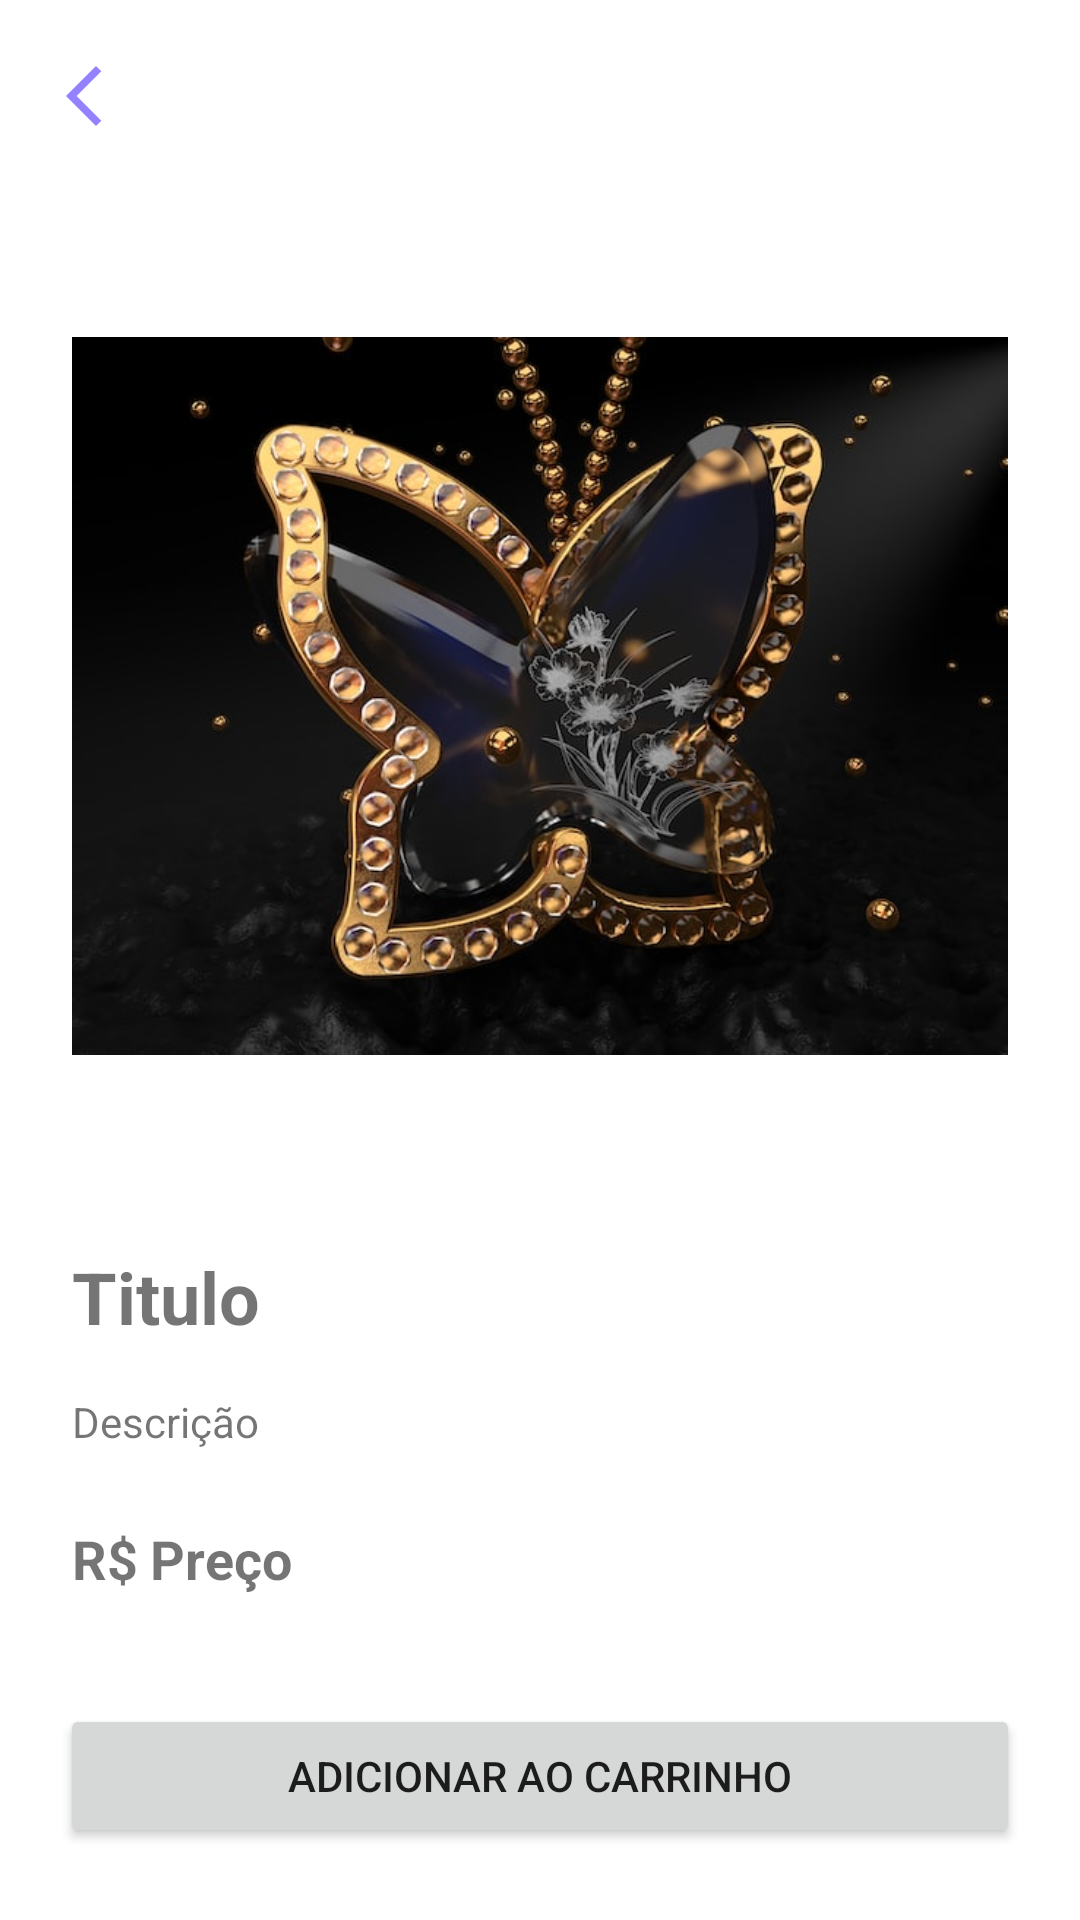

Layout XML and referenced resources for this Android screen:
<!-- AndroidManifest.xml: application theme Theme.Projeto_Brillare -->
<!-- res/layout/activity_produto.xml -->
<?xml version="1.0" encoding="utf-8"?>
<androidx.constraintlayout.widget.ConstraintLayout xmlns:android="http://schemas.android.com/apk/res/android"
    xmlns:app="http://schemas.android.com/apk/res-auto"
    xmlns:tools="http://schemas.android.com/tools"
    android:layout_width="match_parent"
    android:layout_height="match_parent"
    tools:context="activity.ProdutoActivity">

    <Button
        android:id="@+id/btnAddCarrinho"
        android:layout_width="320dp"
        android:layout_height="wrap_content"
        android:layout_marginStart="24dp"
        android:layout_marginEnd="24dp"
        android:layout_marginBottom="24dp"
        android:elevation="4dp"
        android:text="@string/addCarrinho"
        app:layout_constraintBottom_toBottomOf="parent"
        app:layout_constraintEnd_toEndOf="parent"
        app:layout_constraintStart_toStartOf="parent" />

    <ImageView
        android:id="@+id/imageViewProduto"
        android:layout_width="0dp"
        android:layout_height="320dp"
        android:layout_marginStart="24dp"
        android:layout_marginTop="16dp"
        android:layout_marginEnd="24dp"
        android:elevation="4dp"
        app:layout_constraintEnd_toEndOf="parent"
        app:layout_constraintStart_toStartOf="parent"
        app:layout_constraintTop_toBottomOf="@+id/imageButtonVoltarHome"
        app:srcCompat="@drawable/colar_borboleta" />

    <TextView
        android:id="@+id/textViewTitulo"
        android:layout_width="wrap_content"
        android:layout_height="wrap_content"
        android:layout_marginStart="24dp"
        android:layout_marginTop="24dp"
        android:text="@string/txtTitulo"
        android:textSize="24dp"
        android:textStyle="bold"
        app:layout_constraintStart_toStartOf="parent"
        app:layout_constraintTop_toBottomOf="@+id/imageViewProduto" />

    <TextView
        android:id="@+id/textViewDescricao"
        android:layout_width="0dp"
        android:layout_height="wrap_content"
        android:layout_marginStart="24dp"
        android:layout_marginTop="16dp"
        android:layout_marginEnd="24dp"
        android:text="@string/txtDescricao"
        app:layout_constraintEnd_toEndOf="parent"
        app:layout_constraintHorizontal_bias="0.0"
        app:layout_constraintStart_toStartOf="parent"
        app:layout_constraintTop_toBottomOf="@+id/textViewTitulo" />

    <TextView
        android:id="@+id/textViewPreco"
        android:layout_width="wrap_content"
        android:layout_height="wrap_content"
        android:layout_marginStart="4dp"
        android:text="@string/txtPreco"
        android:textSize="18dp"
        android:textStyle="bold"
        app:layout_constraintStart_toEndOf="@+id/textView9"
        app:layout_constraintTop_toTopOf="@+id/textView9" />

    <ImageButton
        android:id="@+id/imageButtonVoltarHome"
        android:layout_width="wrap_content"
        android:layout_height="wrap_content"
        android:layout_marginStart="4dp"
        android:layout_marginTop="8dp"
        android:backgroundTint="@android:color/transparent"
        android:minHeight="48dp"
        app:layout_constraintStart_toStartOf="parent"
        app:layout_constraintTop_toTopOf="parent"
        app:srcCompat="@drawable/icon_arrow_left"
        tools:ignore="SpeakableTextPresentCheck" />

    <TextView
        android:id="@+id/textView9"
        android:layout_width="wrap_content"
        android:layout_height="wrap_content"
        android:layout_marginStart="24dp"
        android:layout_marginTop="24dp"
        android:text="R$"
        android:textSize="18dp"
        android:textStyle="bold"
        app:layout_constraintStart_toStartOf="parent"
        app:layout_constraintTop_toBottomOf="@+id/textViewDescricao" />

</androidx.constraintlayout.widget.ConstraintLayout>
<!-- resources referenced by this layout -->
<resources>
  <!-- drawable colar_borboleta: jpg bitmap (drawable, 55456 bytes) -->
  <!-- drawable icon_arrow_left (drawable) -->
  <vector android:height="24dp" android:tint="@color/roxo"
      android:viewportHeight="24" android:viewportWidth="24"
      android:width="24dp" xmlns:android="http://schemas.android.com/apk/res/android">
      <path android:fillColor="@android:color/white" android:pathData="M17.77,3.77l-1.77,-1.77l-10,10l10,10l1.77,-1.77l-8.23,-8.23z"/>
  </vector>
  <string name="addCarrinho">Adicionar ao carrinho</string>
  <string name="txtDescricao">Descrição</string>
  <string name="txtPreco">Preço</string>
  <string name="txtTitulo">Titulo</string>
  <style name="Theme.Projeto_Brillare" parent="Theme.MaterialComponents.DayNight.NoActionBar">
          
          <item name="colorPrimary">#6E30E7</item>
          <item name="colorPrimaryVariant">@color/purple_700</item>
          <item name="colorOnPrimary">@color/white</item>
          
          <item name="colorSecondary">@color/teal_200</item>
          <item name="colorSecondaryVariant">@color/teal_700</item>
          <item name="colorOnSecondary">@color/black</item>
          
          <item name="android:statusBarColor">?attr/colorPrimaryVariant</item>
          
      </style>
  <color name="roxo">#9381FF</color>
  <color name="purple_700">#FF3700B3</color>
  <color name="white">#FFFFFFFF</color>
  <color name="teal_200">#FF03DAC5</color>
  <color name="teal_700">#FF018786</color>
  <color name="black">#FF000000</color>
</resources>
